The GitHub repository Kuroi042/Leaffliction contains a labelled image folder "AppleBalanced" with 3 categories: apple black rot, apple rust, apple scab. Examples follow, each with its label.

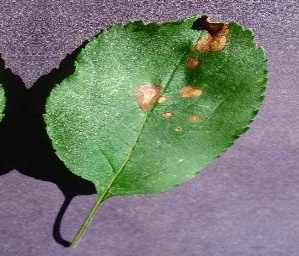
Label: apple black rot

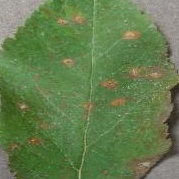
Label: apple rust

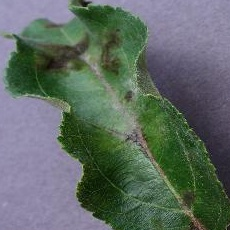
Label: apple scab

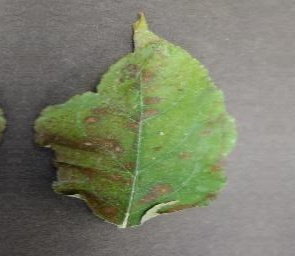
Label: apple rust

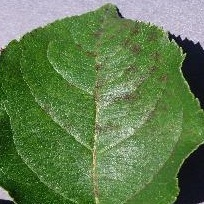
Label: apple scab

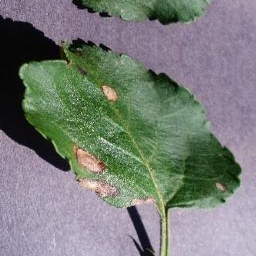
Label: apple black rot
